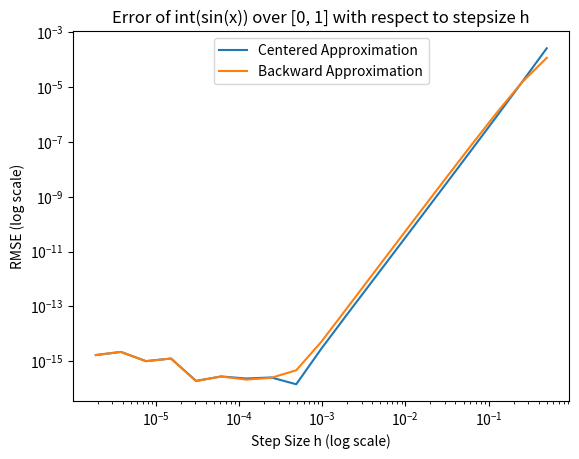

Recreate this plot in Python.
import math as m
import matplotlib.pyplot as plt

def f(x): return m.sin(x)
def F(x): return 1 - m.cos(x)

def centered_approximation(f, x, h):
    return h * (-f(x-2*h) + 13*f(x-h) + 13*f(x) - f(x+h)) / 24

def backward_approximation(f, x, h):
    return h * (f(x-3*h) - 5*f(x-2*h) + 19*f(x-h) + 9*f(x)) / 24

def RMSE(f, F, integral_method, a, b, n):
    sum = 0
    sum_RMSE = 0
    h = (b-a)/n
    x = a
    for i in range(n):
        x += h
        sum += integral_method(f, x, h)
        sum_RMSE += (F(x) - sum)**2

    return m.sqrt(sum_RMSE/(n+1))

i = 2
max = 1000000
RMSE_values_centered = []
RMSE_values_backward = []
RMSE_h_values = []

while (i < max):
    RMSE_values_centered.append(RMSE(f, F, centered_approximation, 0, 1, i))
    RMSE_values_backward.append(RMSE(f, F, backward_approximation, 0, 1, i))
    RMSE_h_values.append(1/i)
    i *= 2
print(RMSE_h_values)
print(RMSE_values_centered)
print("*****")
print(RMSE_values_centered)
print(RMSE_values_backward)


plt.plot(RMSE_h_values, RMSE_values_centered, label='Centered Approximation')
plt.plot(RMSE_h_values, RMSE_values_backward, label='Backward Approximation')

plt.xlabel('Step Size h (log scale)')
plt.ylabel('RMSE (log scale)')
plt.title('Error of int(sin(x)) over [0, 1] with respect to stepsize h')
plt.legend(loc='upper center')

plt.xscale('log')
plt.yscale('log')

plt.show()

print(centered_approximation(f, 0, 1))